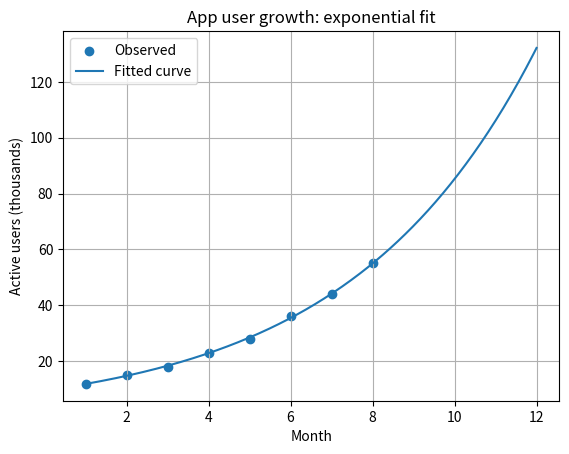

This figure's Python source: (Note: this script raises an exception after producing the figure.)
import numpy as np
from scipy.optimize import curve_fit
import matplotlib.pyplot as plt

# Monthly active users (thousands) of a new mobile-money app
months = np.array([1, 2, 3, 4, 5, 6, 7, 8], dtype=float)
users_k = np.array([12, 15, 18, 23, 28, 36, 44, 55], dtype=float)

# Exponential growth model: users = a * exp(b * month)
def model(x, a, b):
    return a * np.exp(b * x)

parameters, covariance = curve_fit(model, months, users_k, p0=[10, 0.2])
a, b = parameters

predicted = model(months, a, b)
rmse = np.sqrt(np.mean((users_k - predicted)**2))

print(f"Fitted model: users = {a:.3f} * exp({b:.4f} * month)")
print(f"RMSE: {rmse:.2f} thousand users")
print(f"Monthly growth rate: {np.exp(b) - 1:.1%}")
print(f"Predicted users at month 12: {model(12, a, b):.1f} thousand")

x_plot = np.linspace(1, 12, 300)
plt.scatter(months, users_k, label="Observed")
plt.plot(x_plot, model(x_plot, a, b), label="Fitted curve")
plt.xlabel("Month")
plt.ylabel("Active users (thousands)")
plt.title("App user growth: exponential fit")
plt.legend()
plt.grid(True)
plt.savefig("docs/task_14_modified.png", dpi=100)
plt.show()
